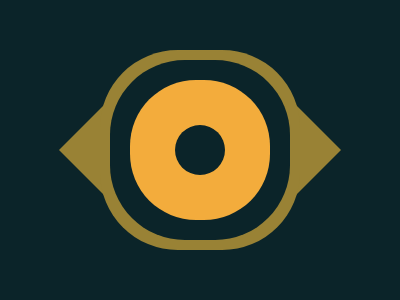

Reproduce this picture with HTML and CSS.

<div class="m q l"></div>
<div class="m q r"></div>
<div class="m v"></div>
<div class="m a"></div>
<style>
  * {background:#0B2429;}
  .m {
    position: absolute;
    top: 50%;
    left: 50%;
    transform: translate(-50%, -50%);
  }
  .a {
    width: 50px;
    height: 50px;
    border-radius:50%;
    background: #0B2429;
    box-shadow: 0 0 0 45px #F3AC3C, 0 0 0 65px #0B2429, 0 0 0 75px #998235;
  }
  .q {
    border: 90px solid transparent;
  }
  .r {
    border-left-color: #998235;
    transform: translate(calc(-50% + 141px), -50%);
  }
  .l {
    border-right-color: #998235;
    transform: translate(calc(-50% - 141px), -50%);
  }
  .v {
    width: 130px;
    height: 200px;
    background: #0B2429; 
  }
</style>